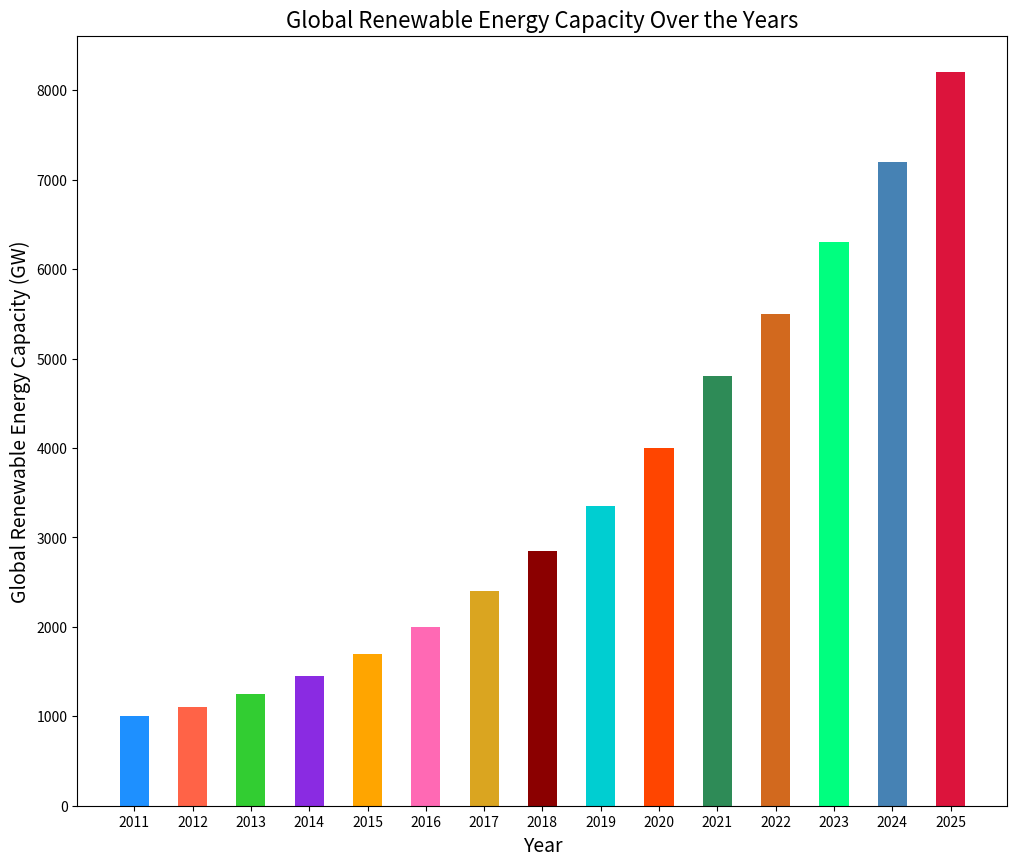

The matplotlib source for this figure:

import matplotlib.pyplot as plt

# Data for plotting
years = [
    2011, 2012, 2013, 2014, 2015, 2016,
    2017, 2018, 2019, 2020, 2021, 2022, 2023, 2024, 2025
]
renewable_energy_capacity = [
    1000, 1100, 1250, 1450, 1700, 2000,
    2400, 2850, 3350, 4000, 4800, 5500,
    6300, 7200, 8200
]

# Changing figure size
plt.figure(figsize=(12, 10))

# Plotting - vertical bar chart
bar_width = 0.5
plt.bar(years, renewable_energy_capacity, color=[
    '#1e90ff', '#ff6347', '#32cd32', '#8a2be2', '#ffa500',
    '#ff69b4', '#daa520', '#8b0000', '#00ced1', '#ff4500',
    '#2e8b57', '#d2691e', '#00ff7f', '#4682b4', '#dc143c'
], width=bar_width)

# Customize chart
plt.xlabel('Year', fontsize=14)
plt.ylabel('Global Renewable Energy Capacity (GW)', fontsize=14)
plt.title('Global Renewable Energy Capacity Over the Years', fontsize=16)

# Resize bar width
plt.xticks(years, [str(year) for year in years], fontsize=10)

# Show plot
plt.show()
